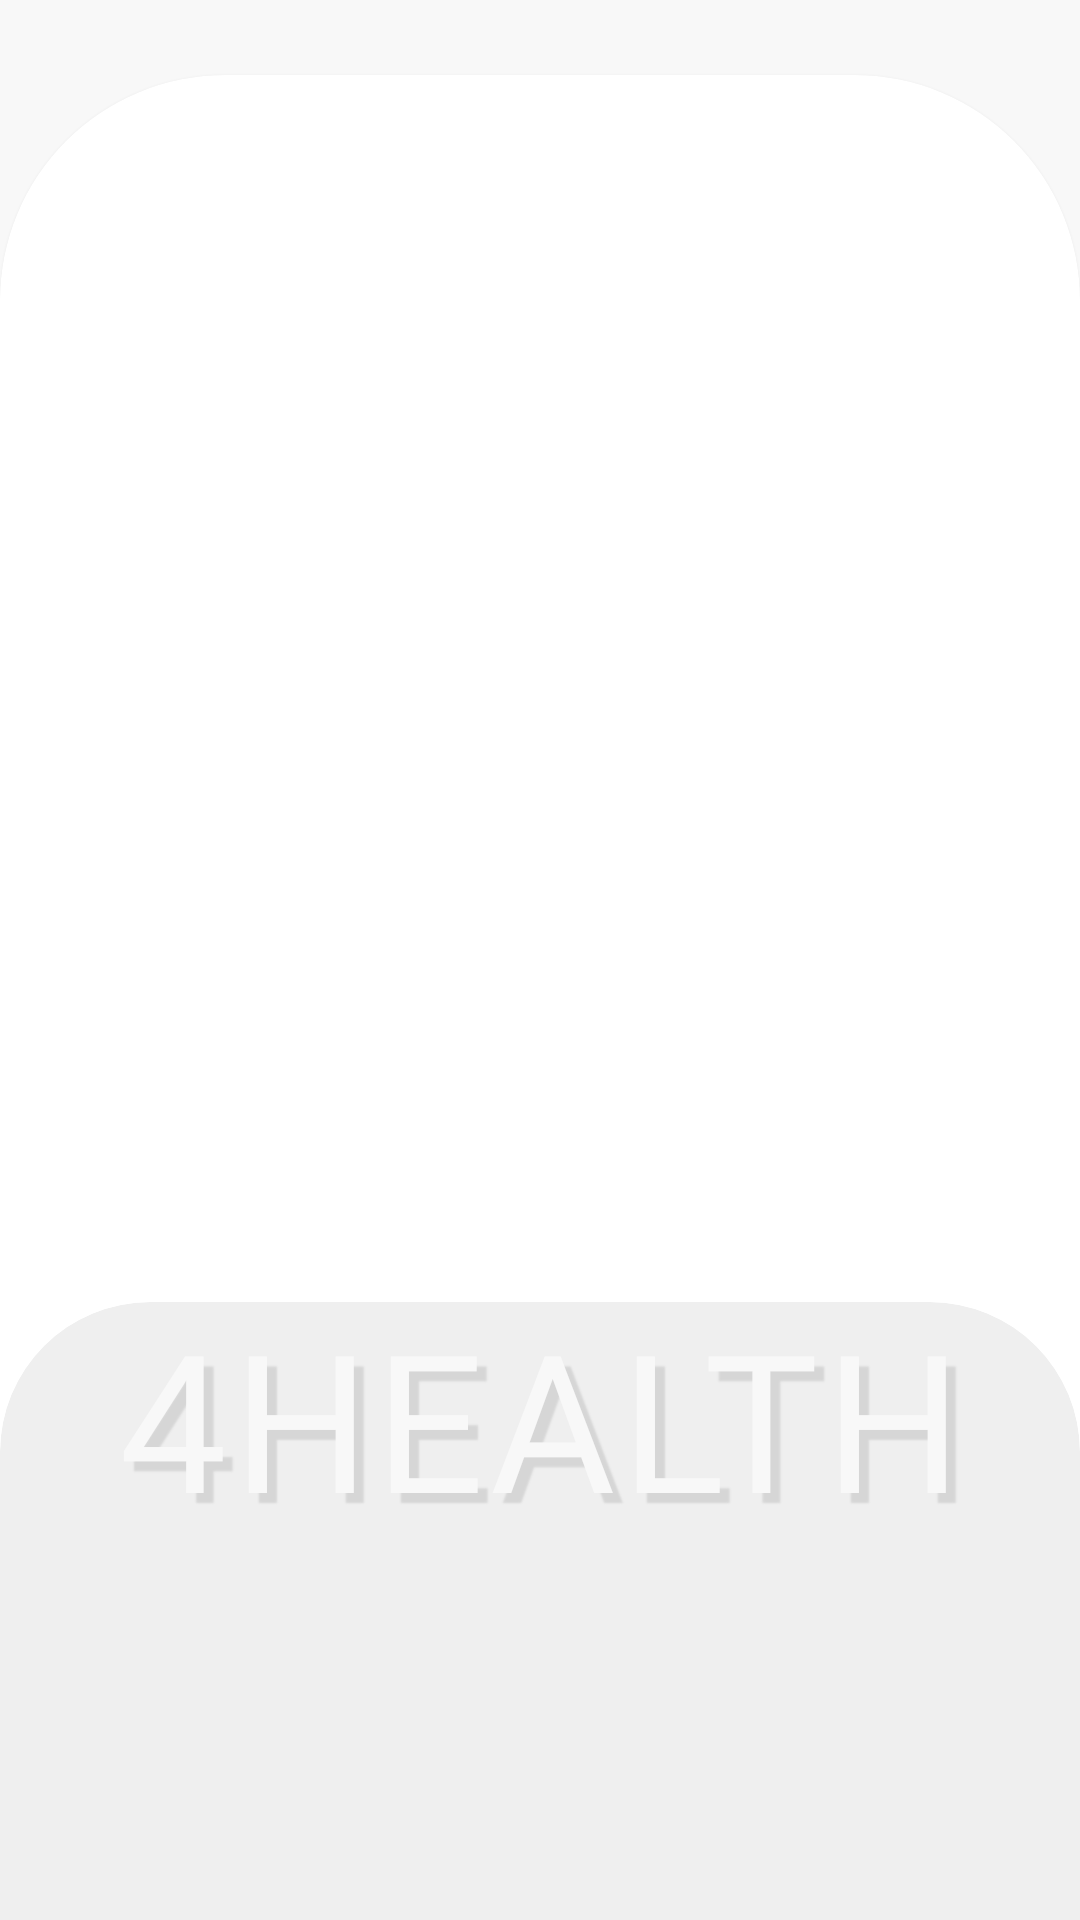

Write the Android layout XML for this screen, with the resource values it uses.
<!-- AndroidManifest.xml: application theme Theme.2Health -->
<!-- res/layout/activity_splash.xml -->
<?xml version="1.0" encoding="utf-8"?>
<RelativeLayout
    android:id="@+id/splashLayout"
    xmlns:android="http://schemas.android.com/apk/res/android"
    xmlns:tools="http://schemas.android.com/tools"
    xmlns:app="http://schemas.android.com/apk/res-auto"
    android:layout_width="match_parent"
    android:layout_height="match_parent"
    tools:context=".Activity.SplashActivity"
    android:background="@color/defaultMain"
    >



  <androidx.cardview.widget.CardView
      android:layout_width="match_parent"
      android:layout_height="match_parent"
     app:cardBackgroundColor="@color/white"
      app:cardCornerRadius="75sp"
      android:translationY="25sp">
    <RelativeLayout
        android:layout_width="match_parent"
        android:layout_height="match_parent">

      <ImageView
          android:id="@+id/runner"
          android:layout_width="128sp"
          android:layout_height="128sp"
          android:layout_centerVertical="true"
          android:background="@drawable/ic_baseline_directions_run_24"
          android:backgroundTint="@color/green_active"
          android:translationX="-128sp"
          android:translationY="25sp" />



    </RelativeLayout>







  </androidx.cardview.widget.CardView>






  <ImageView
      android:id="@+id/runner2"
      android:layout_width="128sp"
      android:layout_height="128sp"
      android:layout_centerVertical="true"
      android:translationY="50sp"
      android:background="@drawable/ic_baseline_directions_run_24"/>

  <androidx.cardview.widget.CardView
      android:layout_width="match_parent"
      android:layout_height="match_parent"
      android:layout_below="@+id/runner2"
      android:backgroundTint="@color/grayIcon"
      android:translationY="50sp"
      app:cardCornerRadius="50sp">
    <TextView
        android:layout_width="match_parent"
        android:layout_height="wrap_content"
        android:text="4HEALTH"
        android:gravity="center"
        android:translationY="-4dp"
        android:textColor="@color/defaultMain"
        android:fontFamily="@font/archivo_black"
        android:letterSpacing="0.03"
        android:textSize="64sp"
        android:shadowDy="10"
        android:shadowDx="10"
        android:shadowRadius="1"
        android:shadowColor="@color/gray100"
        />


  </androidx.cardview.widget.CardView>






  </RelativeLayout>
<!-- resources referenced by this layout -->
<resources>
  <color name="defaultMain">#F8F8F8</color>
  <color name="gray100">#D6D6D6</color>
  <color name="grayIcon"> #EFEFEF</color>
  <color name="green_active">#51B856</color>
  <color name="white">#FFFFFFFF</color>
  <!-- drawable ic_baseline_directions_run_24 (drawable) -->
  <vector android:autoMirrored="true" android:height="24dp"
      android:tint="#EFEFEF" android:viewportHeight="24"
      android:viewportWidth="24" android:width="24dp" xmlns:android="http://schemas.android.com/apk/res/android">
      <path android:fillColor="@android:color/white" android:pathData="M13.49,5.48c1.1,0 2,-0.9 2,-2s-0.9,-2 -2,-2 -2,0.9 -2,2 0.9,2 2,2zM9.89,19.38l1,-4.4 2.1,2v6h2v-7.5l-2.1,-2 0.6,-3c1.3,1.5 3.3,2.5 5.5,2.5v-2c-1.9,0 -3.5,-1 -4.3,-2.4l-1,-1.6c-0.4,-0.6 -1,-1 -1.7,-1 -0.3,0 -0.5,0.1 -0.8,0.1l-5.2,2.2v4.7h2v-3.4l1.8,-0.7 -1.6,8.1 -4.9,-1 -0.4,2 7,1.4z"/>
  </vector>
  <style name="Theme.2Health" parent="Theme.Material3.Light.NoActionBar">
          
          <item name="colorPrimary">@color/gray100</item>
          <item name="colorPrimaryVariant">@color/defaultMain</item>
          <item name="colorOnPrimary">@color/white</item>
          
          <item name="colorSecondary">@color/teal_200</item>
          <item name="colorSecondaryVariant">@color/teal_700</item>
          <item name="colorOnSecondary">@color/black</item>
          <item name="android:navigationBarColor">@color/green_active</item>
          
          <item name="android:statusBarColor" tools:targetApi="l">?attr/colorPrimaryVariant</item>
          <item name="android:windowLightStatusBar">true</item>
          
      </style>
  <color name="teal_200">#FF03DAC5</color>
  <color name="teal_700">#FF018786</color>
  <color name="black">#FF000000</color>
</resources>
